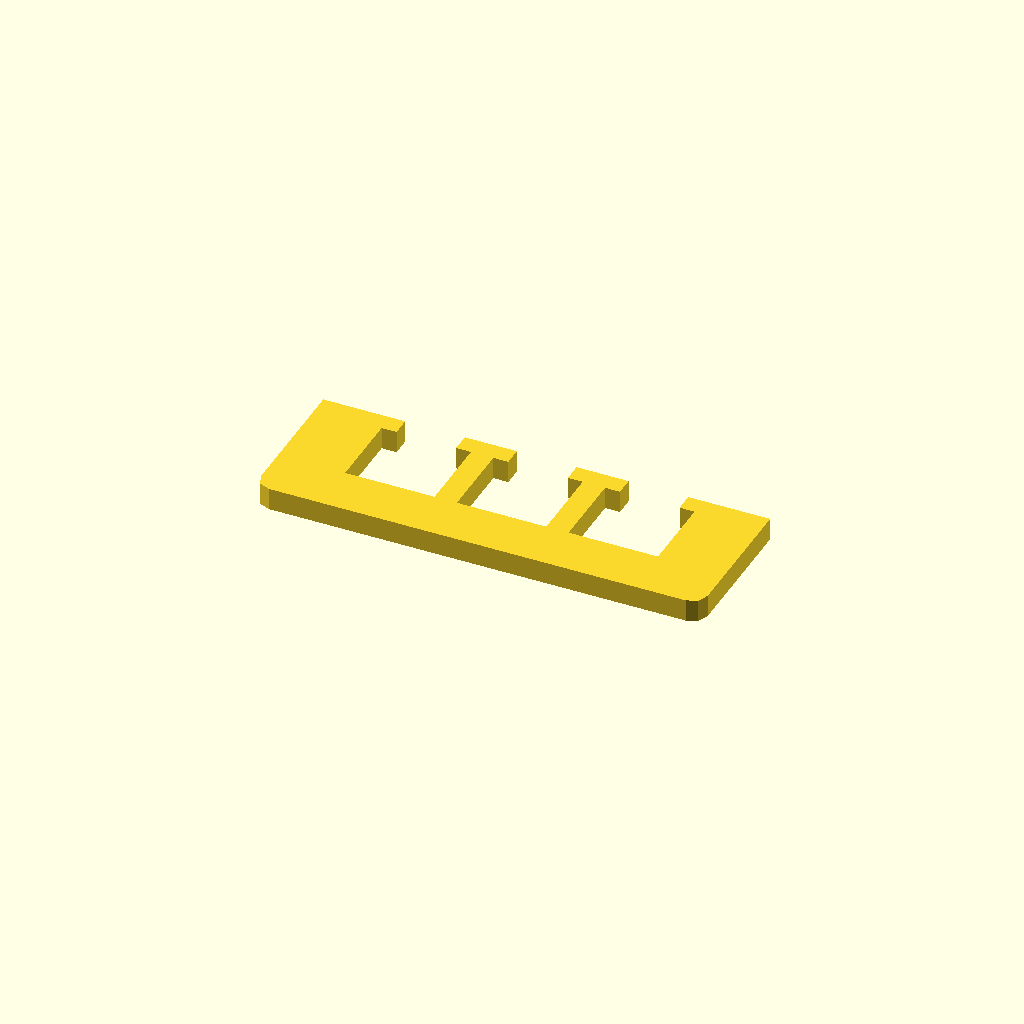
Cell 1: rendered with the file's own defaults.
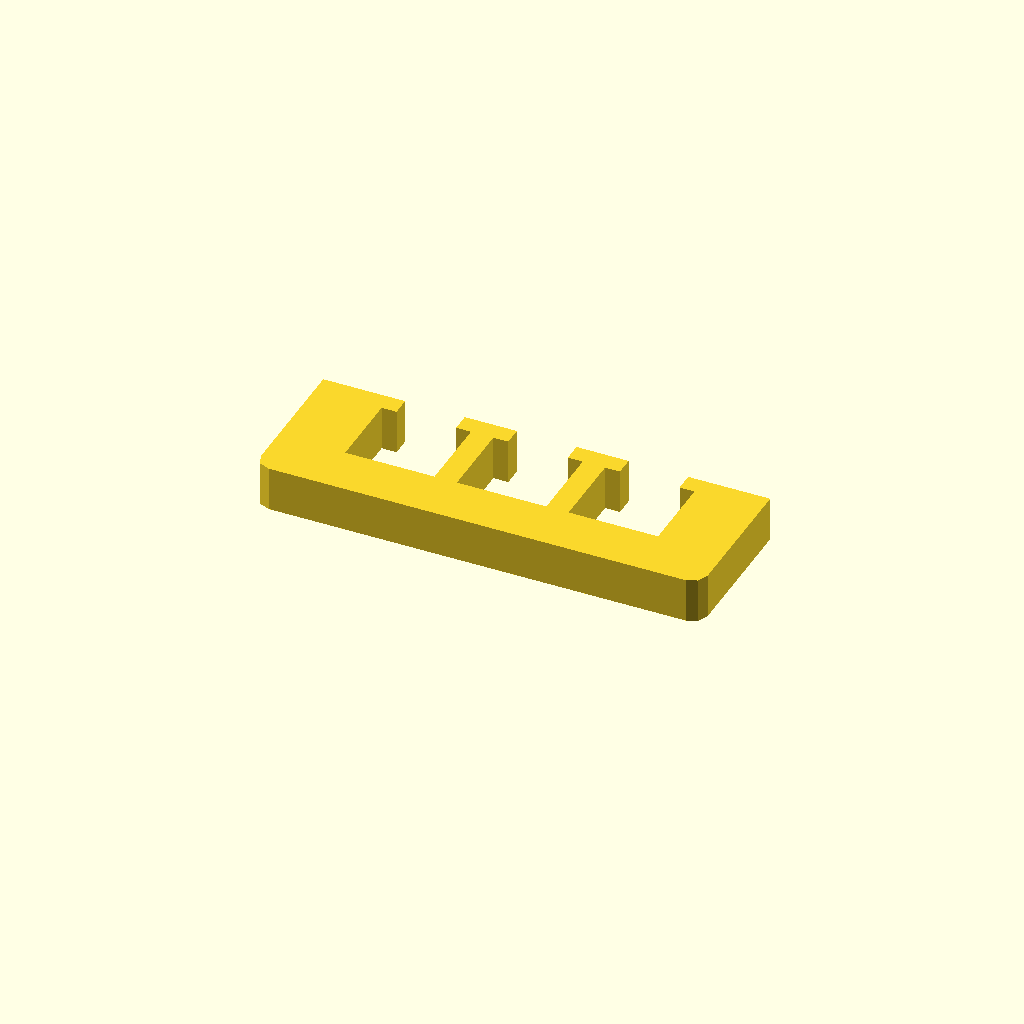
Cell 2: the same model with profile_height = 12.
One fixed orthographic camera (rotation 55°, 0°, 25°; colour scheme Cornfield) for every cell.
Source of the model, optional_data/data/sketch1/overslots/part_0008.scad:
$fn = 32;

// ----------------------------------------------------------------------
// Oversize slot bar: 120 mm bar with 3 oversize windows
// ----------------------------------------------------------------------

// --- parameters (mm) ---
profile_height = 6;       // extrusion height
profile_points = 32;      // points of the closed outline

profile = [[0, 4], [1.172, 1.172], [4, 0], [116, 0], [118.828, 1.172], [120, 4], [120, 40], [98, 40], [98, 35], [102, 35], [102, 14], [78, 14], [78, 35], [82, 35], [82, 40], [68, 40], [68, 35], [72, 35], [72, 14], [48, 14], [48, 35], [52, 35], [52, 40], [38, 40], [38, 35], [42, 35], [42, 14], [18, 14], [18, 35], [22, 35], [22, 40], [0, 40]];  // single closed polygon, 32 points, counter clockwise

// --- the one profile operation ---
linear_extrude(height = profile_height) polygon(points = profile);
Customizer parameters (derived from the source; name, type, default, range or options):
profile_height: number, default 6
profile_points: number, default 32
